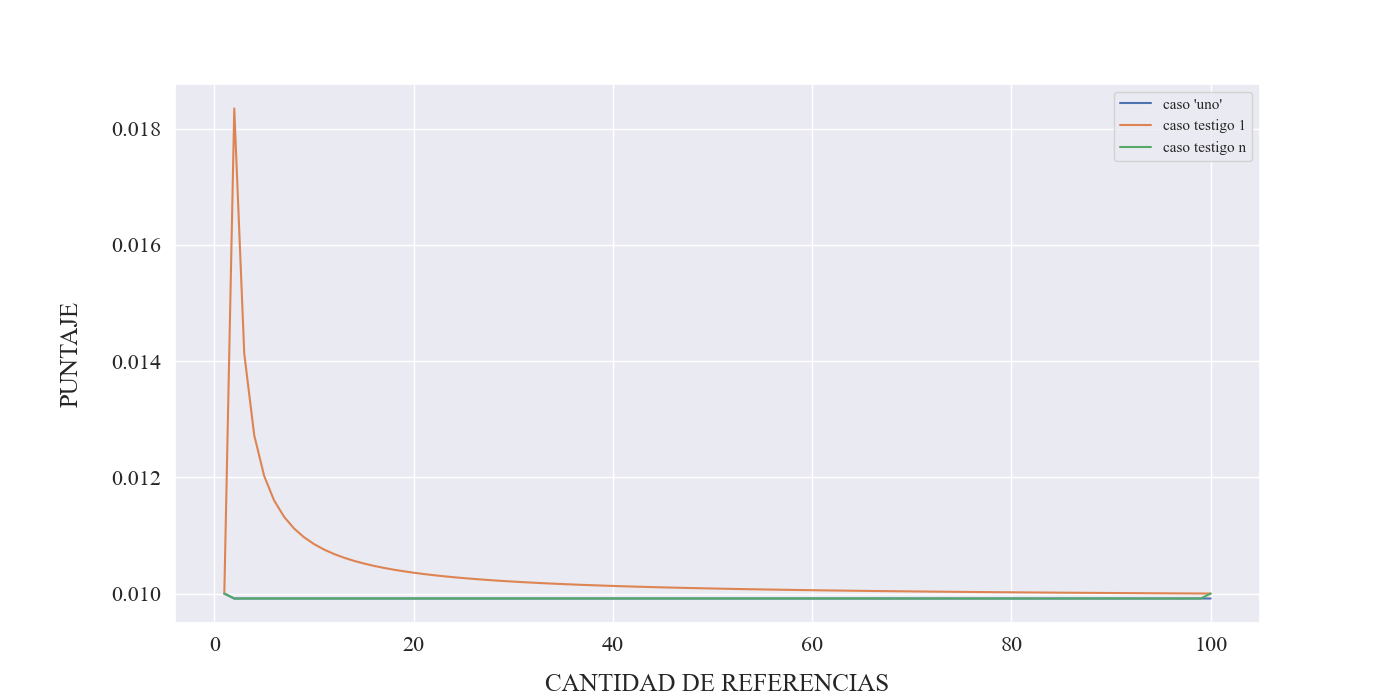

Data behind this chart, as committed beside it:
p_val, q_nodos, q_links, puntaje_uno, puntaje_testigo1, puntaje_testigoN
0.85, 100, 1, 0.01, 0.01, 0.01
0.85, 100, 2, 0.009916, 0.01834, 0.009916
0.85, 100, 3, 0.009916, 0.01413, 0.009916
0.85, 100, 4, 0.009916, 0.01273, 0.009916
0.85, 100, 5, 0.009916, 0.01202, 0.009916
0.85, 100, 6, 0.009916, 0.0116, 0.009916
0.85, 100, 7, 0.009916, 0.01132, 0.009916
0.85, 100, 8, 0.009916, 0.01112, 0.009916
0.85, 100, 9, 0.009916, 0.01097, 0.009916
0.85, 100, 10, 0.009916, 0.01085, 0.009916
0.85, 100, 11, 0.009916, 0.01076, 0.009916
0.85, 100, 12, 0.009916, 0.01068, 0.009916
0.85, 100, 13, 0.009916, 0.01062, 0.009916
0.85, 100, 14, 0.009916, 0.01056, 0.009916
0.85, 100, 15, 0.009916, 0.01052, 0.009916
0.85, 100, 16, 0.009916, 0.01048, 0.009916
0.85, 100, 17, 0.009916, 0.01044, 0.009916
0.85, 100, 18, 0.009916, 0.01041, 0.009916
0.85, 100, 19, 0.009916, 0.01038, 0.009916
0.85, 100, 20, 0.009916, 0.01036, 0.009916
0.85, 100, 21, 0.009916, 0.01034, 0.009916
0.85, 100, 22, 0.009916, 0.01032, 0.009916
0.85, 100, 23, 0.009916, 0.0103, 0.009916
0.85, 100, 24, 0.009916, 0.01028, 0.009916
0.85, 100, 25, 0.009916, 0.01027, 0.009916
0.85, 100, 26, 0.009916, 0.01025, 0.009916
0.85, 100, 27, 0.009916, 0.01024, 0.009916
0.85, 100, 28, 0.009916, 0.01023, 0.009916
0.85, 100, 29, 0.009916, 0.01022, 0.009916
0.85, 100, 30, 0.009916, 0.01021, 0.009916
0.85, 100, 31, 0.009916, 0.0102, 0.009916
0.85, 100, 32, 0.009916, 0.01019, 0.009916
0.85, 100, 33, 0.009916, 0.01018, 0.009916
0.85, 100, 34, 0.009916, 0.01017, 0.009916
0.85, 100, 35, 0.009916, 0.01016, 0.009916
0.85, 100, 36, 0.009916, 0.01016, 0.009916
0.85, 100, 37, 0.009916, 0.01015, 0.009916
0.85, 100, 38, 0.009916, 0.01014, 0.009916
0.85, 100, 39, 0.009916, 0.01014, 0.009916
0.85, 100, 40, 0.009916, 0.01013, 0.009916
0.85, 100, 41, 0.009916, 0.01013, 0.009916
0.85, 100, 42, 0.009916, 0.01012, 0.009916
0.85, 100, 43, 0.009916, 0.01012, 0.009916
0.85, 100, 44, 0.009916, 0.01011, 0.009916
0.85, 100, 45, 0.009916, 0.01011, 0.009916
0.85, 100, 46, 0.009916, 0.0101, 0.009916
0.85, 100, 47, 0.009916, 0.0101, 0.009916
0.85, 100, 48, 0.009916, 0.0101, 0.009916
0.85, 100, 49, 0.009916, 0.01009, 0.009916
0.85, 100, 50, 0.009916, 0.01009, 0.009916
0.85, 100, 51, 0.009916, 0.01008, 0.009916
0.85, 100, 52, 0.009916, 0.01008, 0.009916
0.85, 100, 53, 0.009916, 0.01008, 0.009916
0.85, 100, 54, 0.009916, 0.01007, 0.009916
0.85, 100, 55, 0.009916, 0.01007, 0.009916
0.85, 100, 56, 0.009916, 0.01007, 0.009916
0.85, 100, 57, 0.009916, 0.01007, 0.009916
0.85, 100, 58, 0.009916, 0.01006, 0.009916
0.85, 100, 59, 0.009916, 0.01006, 0.009916
0.85, 100, 60, 0.009916, 0.01006, 0.009916
... 40 more rows
